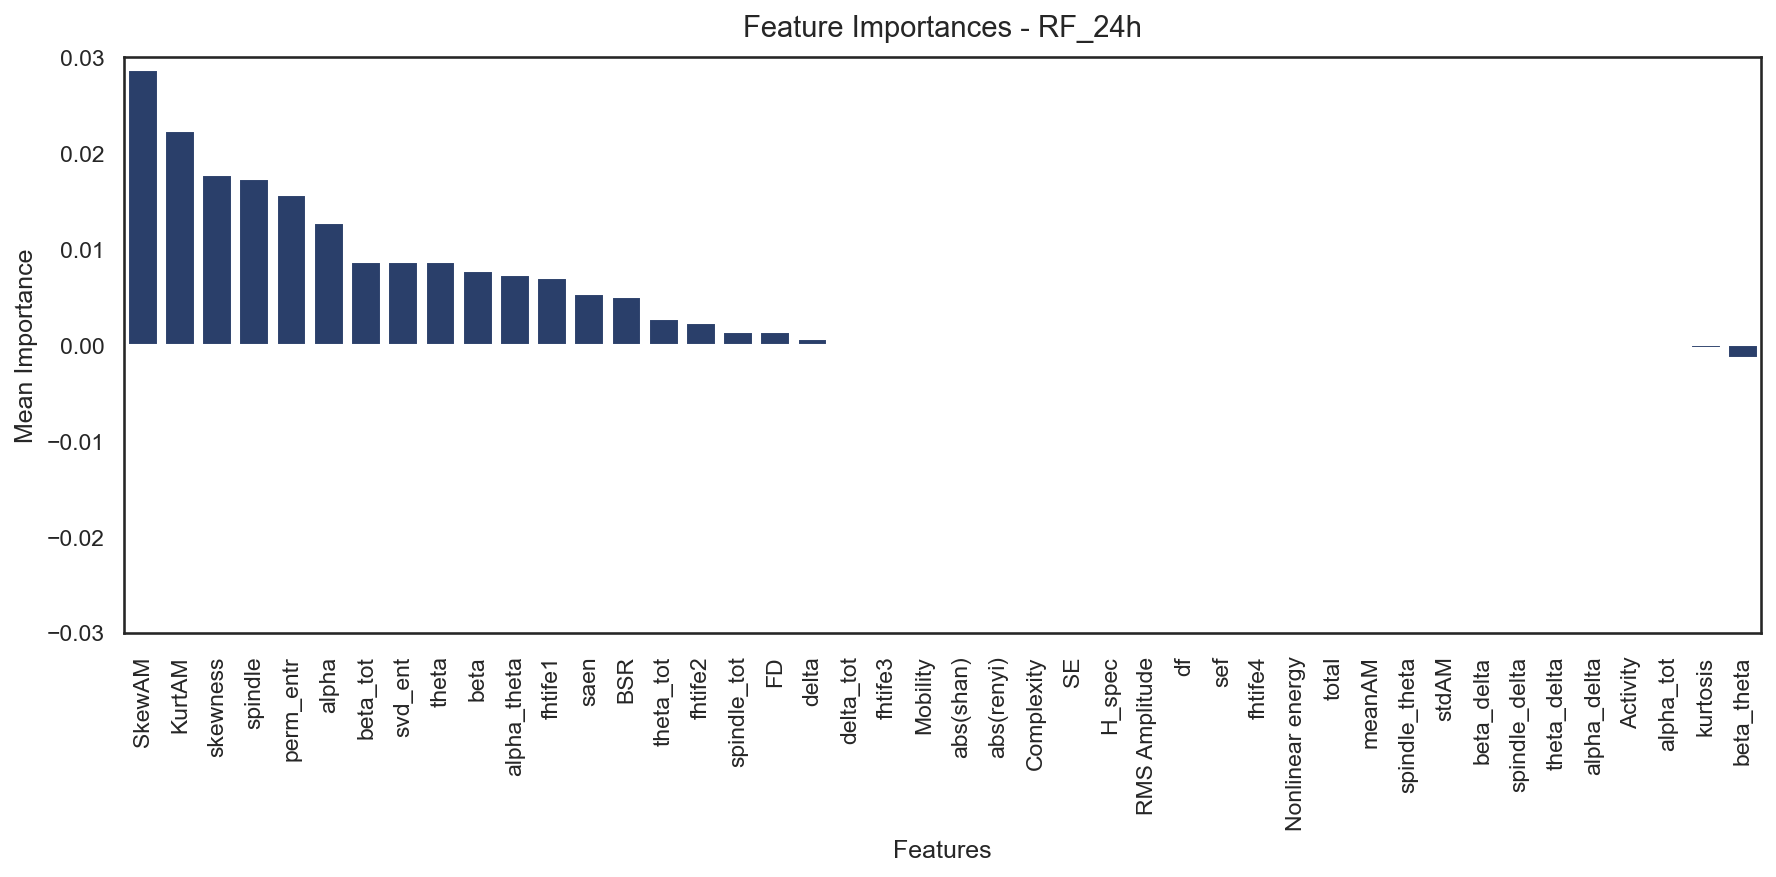

The file beside this chart, header and first rows:
Features, Mean Importance, Std Importance
SkewAM, 0.02867, 0.02212
KurtAM, 0.02233, 0.01359
skewness, 0.01767, 0.009667
spindle, 0.01733, 0.01104
perm_entr, 0.01567, 0.0143
alpha, 0.01267, 0.009752
beta_tot, 0.008667, 0.008327
svd_ent, 0.008667, 0.008327
theta, 0.008667, 0.008327
beta, 0.007667, 0.008307
alpha_theta, 0.007333, 0.008273
fhtife1, 0.007, 0.008226
saen, 0.005333, 0.007775
BSR, 0.005, 0.01118
theta_tot, 0.002667, 0.00611
fhtife2, 0.002333, 0.005783
spindle_tot, 0.001333, 0.004522
FD, 0.001333, 0.004522
delta, 0.0006667, 0.003266
delta_tot, 0.0, 0.0
fhtife3, 0.0, 0.0
Mobility, 0.0, 0.0
abs(shan), 0.0, 0.0
abs(renyi), 0.0, 0.0
Complexity, 0.0, 0.0
SE, 0.0, 0.0
H_spec, 0.0, 0.0
RMS Amplitude, 0.0, 0.0
df, 0.0, 0.0
sef, 0.0, 0.0
fhtife4, 0.0, 0.0
Nonlinear energy, 0.0, 0.0
total, 0.0, 0.0
meanAM, 0.0, 0.0
spindle_theta, 0.0, 0.0
stdAM, 0.0, 0.0
beta_delta, 0.0, 0.0
spindle_delta, 0.0, 0.0
theta_delta, 0.0, 0.0
alpha_delta, 0.0, 0.0
Activity, 0.0, 0.0
alpha_tot, 0.0, 0.0
kurtosis, -0.0003333, 0.01269
beta_theta, -0.001333, 0.008055
